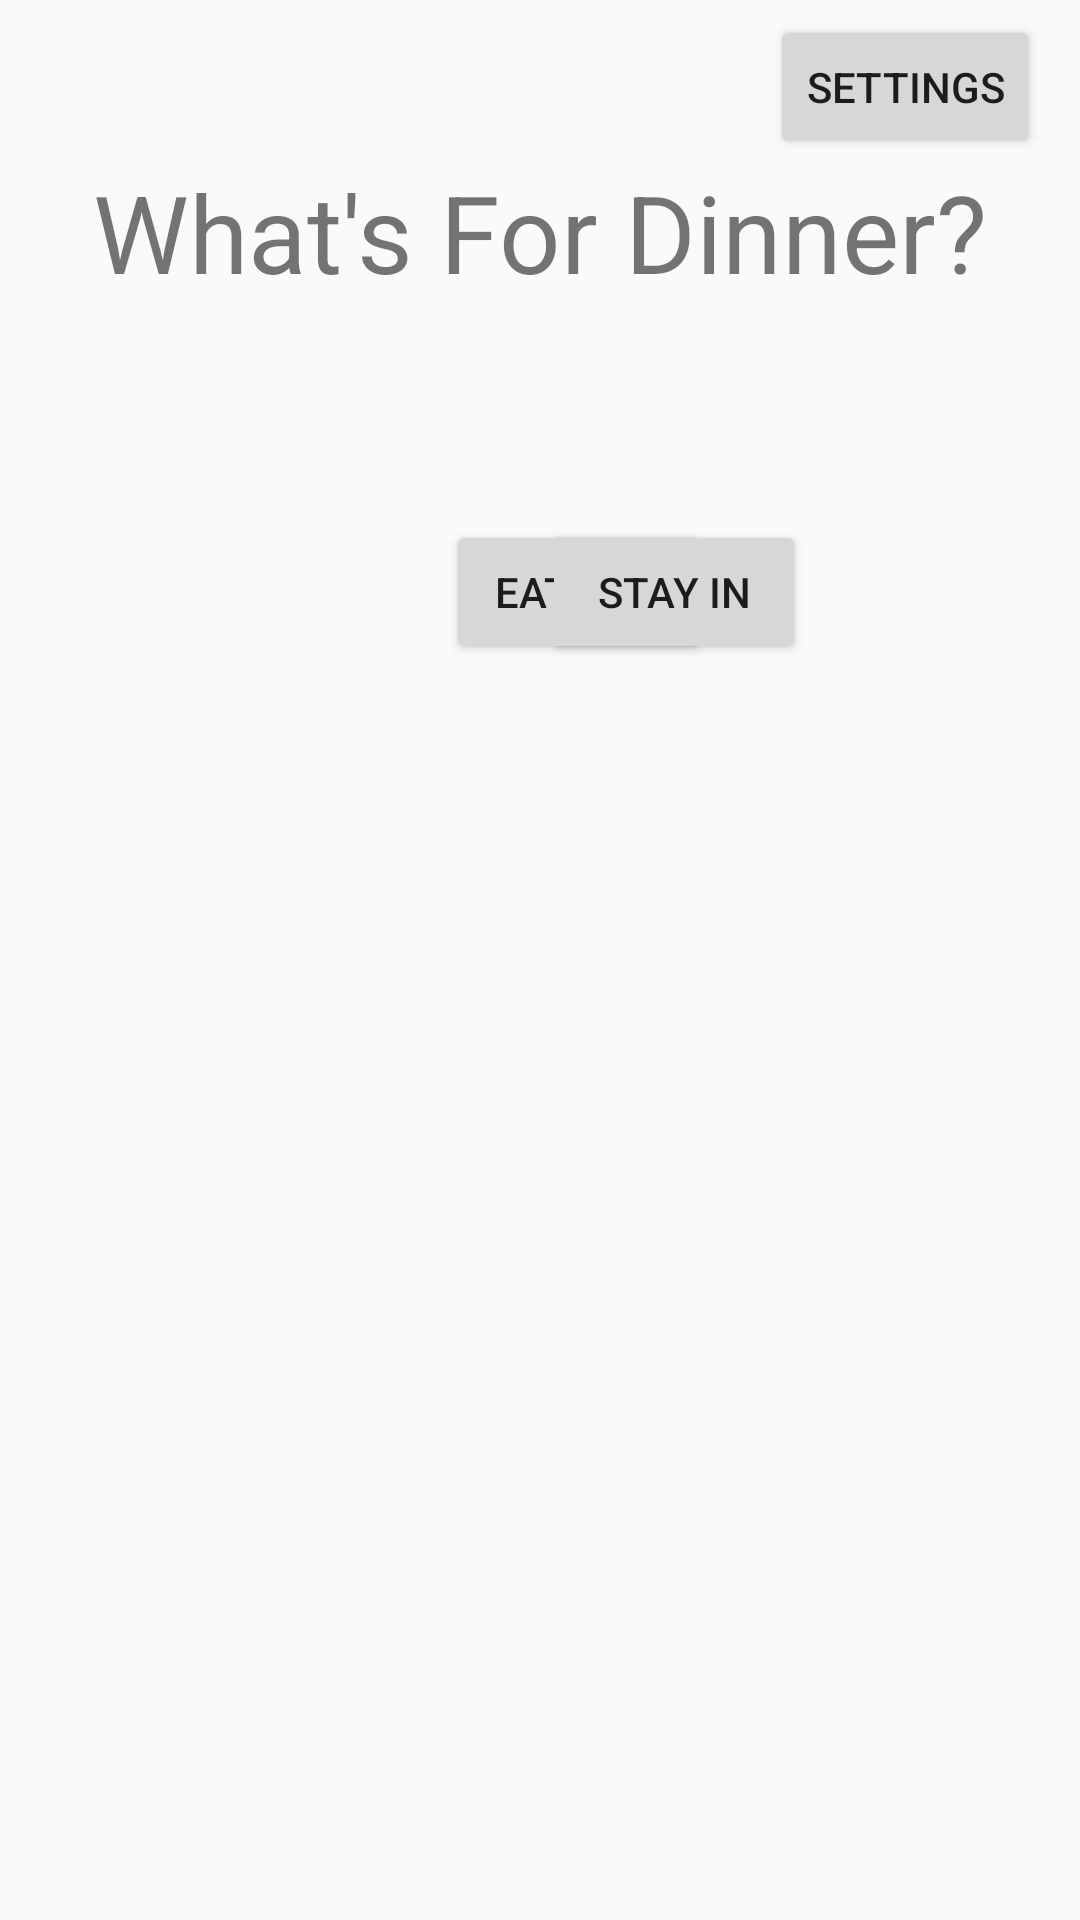

Here is an Android app screen rendered from its layout file. Give the layout XML and the strings, colors and styles it references.
<!-- AndroidManifest.xml: application theme AppTheme -->
<!-- res/layout/activity_main_land.xml -->
<?xml version="1.0" encoding="utf-8"?>
<androidx.constraintlayout.widget.ConstraintLayout xmlns:android="http://schemas.android.com/apk/res/android"
    xmlns:app="http://schemas.android.com/apk/res-auto"
    xmlns:tools="http://schemas.android.com/tools"
    android:layout_width="match_parent"
    android:layout_height="match_parent"
    tools:context=".MainActivity">

    <Button
        android:id="@+id/settingsBtn"
        android:layout_width="wrap_content"
        android:layout_height="wrap_content"
        android:text="Settings"
        app:layout_constraintBottom_toTopOf="@+id/textView"
        app:layout_constraintEnd_toEndOf="parent"
        app:layout_constraintHorizontal_bias="0.95"
        app:layout_constraintStart_toStartOf="parent" />

    <Button
        android:id="@+id/eatOutBtn"
        android:layout_width="wrap_content"
        android:layout_height="wrap_content"
        android:layout_marginStart="158dp"
        android:layout_marginLeft="158dp"
        android:layout_marginTop="72dp"
        android:layout_marginEnd="165dp"
        android:layout_marginRight="165dp"
        android:text="Eat Out"
        app:layout_constraintEnd_toEndOf="parent"
        app:layout_constraintHorizontal_bias="0.184"
        app:layout_constraintStart_toStartOf="parent"
        app:layout_constraintTop_toBottomOf="@+id/textView" />

    <Button
        android:id="@+id/stayInBtn"
        android:layout_width="wrap_content"
        android:layout_height="wrap_content"
        android:layout_marginTop="72dp"
        android:text="Stay In"
        app:layout_constraintEnd_toEndOf="parent"
        app:layout_constraintHorizontal_bias="0.664"
        app:layout_constraintStart_toStartOf="parent"
        app:layout_constraintTop_toBottomOf="@+id/textView" />

    <TextView
        android:id="@+id/textView"
        android:layout_width="wrap_content"
        android:layout_height="wrap_content"
        android:layout_marginTop="53dp"
        android:text="What's For Dinner?"
        android:textSize="36sp"
        app:layout_constraintEnd_toEndOf="parent"
        app:layout_constraintHorizontal_bias="0.5"
        app:layout_constraintStart_toStartOf="parent"
        app:layout_constraintTop_toTopOf="parent" />
</androidx.constraintlayout.widget.ConstraintLayout>
<!-- resources referenced by this layout -->
<resources>
  <style name="AppTheme" parent="Theme.AppCompat.Light.DarkActionBar">
          
          <item name="colorPrimary">@color/colorPrimary</item>
          <item name="colorPrimaryDark">@color/colorPrimaryDark</item>
          <item name="colorAccent">@color/colorAccent</item>
      </style>
  <!-- not gathered from this repository: default colours our renderer supplied (Android Studio template values) -->
  <color name="colorPrimary">#FF6200EE</color>
  <color name="colorPrimaryDark">#FF3700B3</color>
  <color name="colorAccent">#FF03DAC5</color>
</resources>
